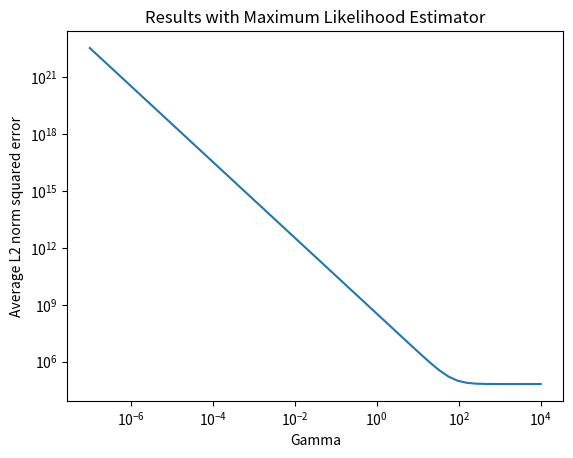
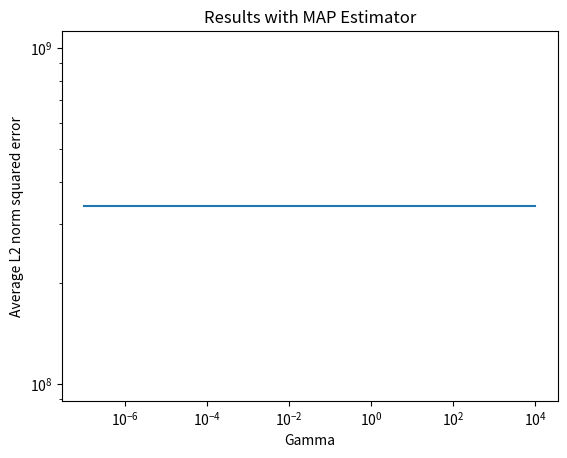
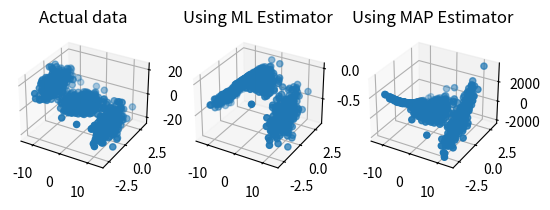

Write Python code to recreate these figures, in order.
import numpy as np
import matplotlib.pyplot as plt

def hw2q2():
    Ntrain = 100
    data = generateData(Ntrain)
    #plot3(data[0,:],data[1,:],data[2,:])
    xTrain = data[0:2,:]
    yTrain = data[2,:]
    
    Ntrain = 1000
    data = generateData(Ntrain)
    #plot3(data[0,:],data[1,:],data[2,:])
    xValidate = data[0:2,:]
    yValidate = data[2,:]
    
    return xTrain,yTrain,xValidate,yValidate

def generateData(N):
    gmmParameters = {}
    gmmParameters['priors'] = [.3,.4,.3] # priors should be a row vector
    gmmParameters['meanVectors'] = np.array([[-10, 0, 10], [0, 0, 0], [10, 0, -10]])
    gmmParameters['covMatrices'] = np.zeros((3, 3, 3))
    gmmParameters['covMatrices'][:,:,0] = np.array([[1, 0, -3], [0, 1, 0], [-3, 0, 15]])
    gmmParameters['covMatrices'][:,:,1] = np.array([[8, 0, 0], [0, .5, 0], [0, 0, .5]])
    gmmParameters['covMatrices'][:,:,2] = np.array([[1, 0, -3], [0, 1, 0], [-3, 0, 15]])
    x,labels = generateDataFromGMM(N,gmmParameters)
    return x

def generateDataFromGMM(N,gmmParameters):
#    Generates N vector samples from the specified mixture of Gaussians
#    Returns samples and their component labels
#    Data dimensionality is determined by the size of mu/Sigma parameters
    priors = gmmParameters['priors'] # priors should be a row vector
    meanVectors = gmmParameters['meanVectors']
    covMatrices = gmmParameters['covMatrices']
    n = meanVectors.shape[0] # Data dimensionality
    C = len(priors) # Number of components
    x = np.zeros((n,N))
    labels = np.zeros((1,N))
    # Decide randomly which samples will come from each component
    u = np.random.random((1,N))
    thresholds = np.zeros((1,C+1))
    thresholds[:,0:C] = np.cumsum(priors)
    thresholds[:,C] = 1
    for l in range(C):
        indl = np.where(u <= float(thresholds[:,l]))
        Nl = len(indl[1])
        labels[indl] = (l+1)*1
        u[indl] = 1.1
        x[:,indl[1]] = np.transpose(np.random.multivariate_normal(meanVectors[:,l], covMatrices[:,:,l], Nl))
        
    return x,labels

def plot3(a,b,c,mark="o",col="b"):
  fig = plt.figure()
  ax = fig.add_subplot(projection='3d')
  ax.scatter(a, b, c,marker=mark,color=col)
  ax.set_xlabel("x1")
  ax.set_ylabel("x2")
  ax.set_zlabel("y")
  ax.set_title('Training Dataset')

# rate each w by using the validation set
def create_y(x, w):
    return w[0] + w[1]*x[0] + w[2]*x[1] + w[3]*x[0]*x[0] + w[4]*x[0]*x[1] + w[5]*x[1]*x[1]

xTrain,yTrain,xValidate,yValidate = hw2q2()

# assume that varience is 0.1, lambda i


# make z
Z = np.c_[np.ones((xTrain.shape[1])), xTrain[0], xTrain[1], xTrain[0]*xTrain[0], xTrain[0]*xTrain[1], xTrain[1]*xTrain[1]].T
R = np.zeros((6,6))
for i in range(Z.shape[1]):
    R += Z[:, i]*Z[:,i].T
R = R/Z.shape[1]

q = np.zeros((1,6))
for i in range(Z.shape[1]):
    q += yTrain[i]*Z[:,i]
q = q/Z.shape[1]
# range of gamma values
gammaList = np.logspace(-7, 4, num=50)

# estimate w
w_map = np.zeros((gammaList.size, 6))
w_ml = np.zeros((gammaList.size, 6,))
# average l2 norm of this model for each gamma
l2_ml = np.zeros((1, gammaList.size))
l2_map = np.zeros((1, gammaList.size))

for i in range(gammaList.size):
    gamma = gammaList[i]
    w_map[i] = np.dot(np.linalg.inv(R + np.eye(6)), q.T).T
    w_ml[i] = np.dot(np.linalg.inv(R + gamma*np.eye(6)), q.T).T

    # for all gamma, create y and evaluate the average squared error btwn generated and validation y
    mly = create_y(xValidate, w_ml[i])
    l2_ml[:,i] = pow(np.linalg.norm(yValidate - mly), 2)

    mapy = create_y(xValidate, w_map[i])
    l2_map[:,i] = pow(np.linalg.norm(yValidate - mapy), 2)


mlfig = plt.figure()
ml_plot = mlfig.add_subplot()
ml_plot.set_title("Results with Maximum Likelihood Estimator")
ml_plot.plot(gammaList, l2_ml[0])
ml_plot.set_yscale('log')
ml_plot.set_xscale('log')
plt.setp(ml_plot, xlabel="Gamma", ylabel="Average L2 norm squared error")

mapfig = plt.figure()
map_plot = mapfig.add_subplot()
map_plot.set_title("Results with MAP Estimator")
map_plot.plot(gammaList, l2_map[0])
map_plot.set_yscale('log')
map_plot.set_xscale('log')
plt.setp(map_plot, xlabel="Gamma", ylabel="Average L2 norm squared error")

allfig = plt.figure()
actual = allfig.add_subplot(1,3,1, projection='3d')
ml_data = allfig.add_subplot(1,3,2, projection='3d')
map_data = allfig.add_subplot(1,3,3, projection='3d')

actual.set_title("Actual data")
actual.scatter(xValidate[0], xValidate[1], yValidate)
ml_data.set_title("Using ML Estimator")
ml_data.scatter(xValidate[0], xValidate[1], mly)
map_data.set_title("Using MAP Estimator")
map_data.scatter(xValidate[0], xValidate[1], mapy)

plt.show()
